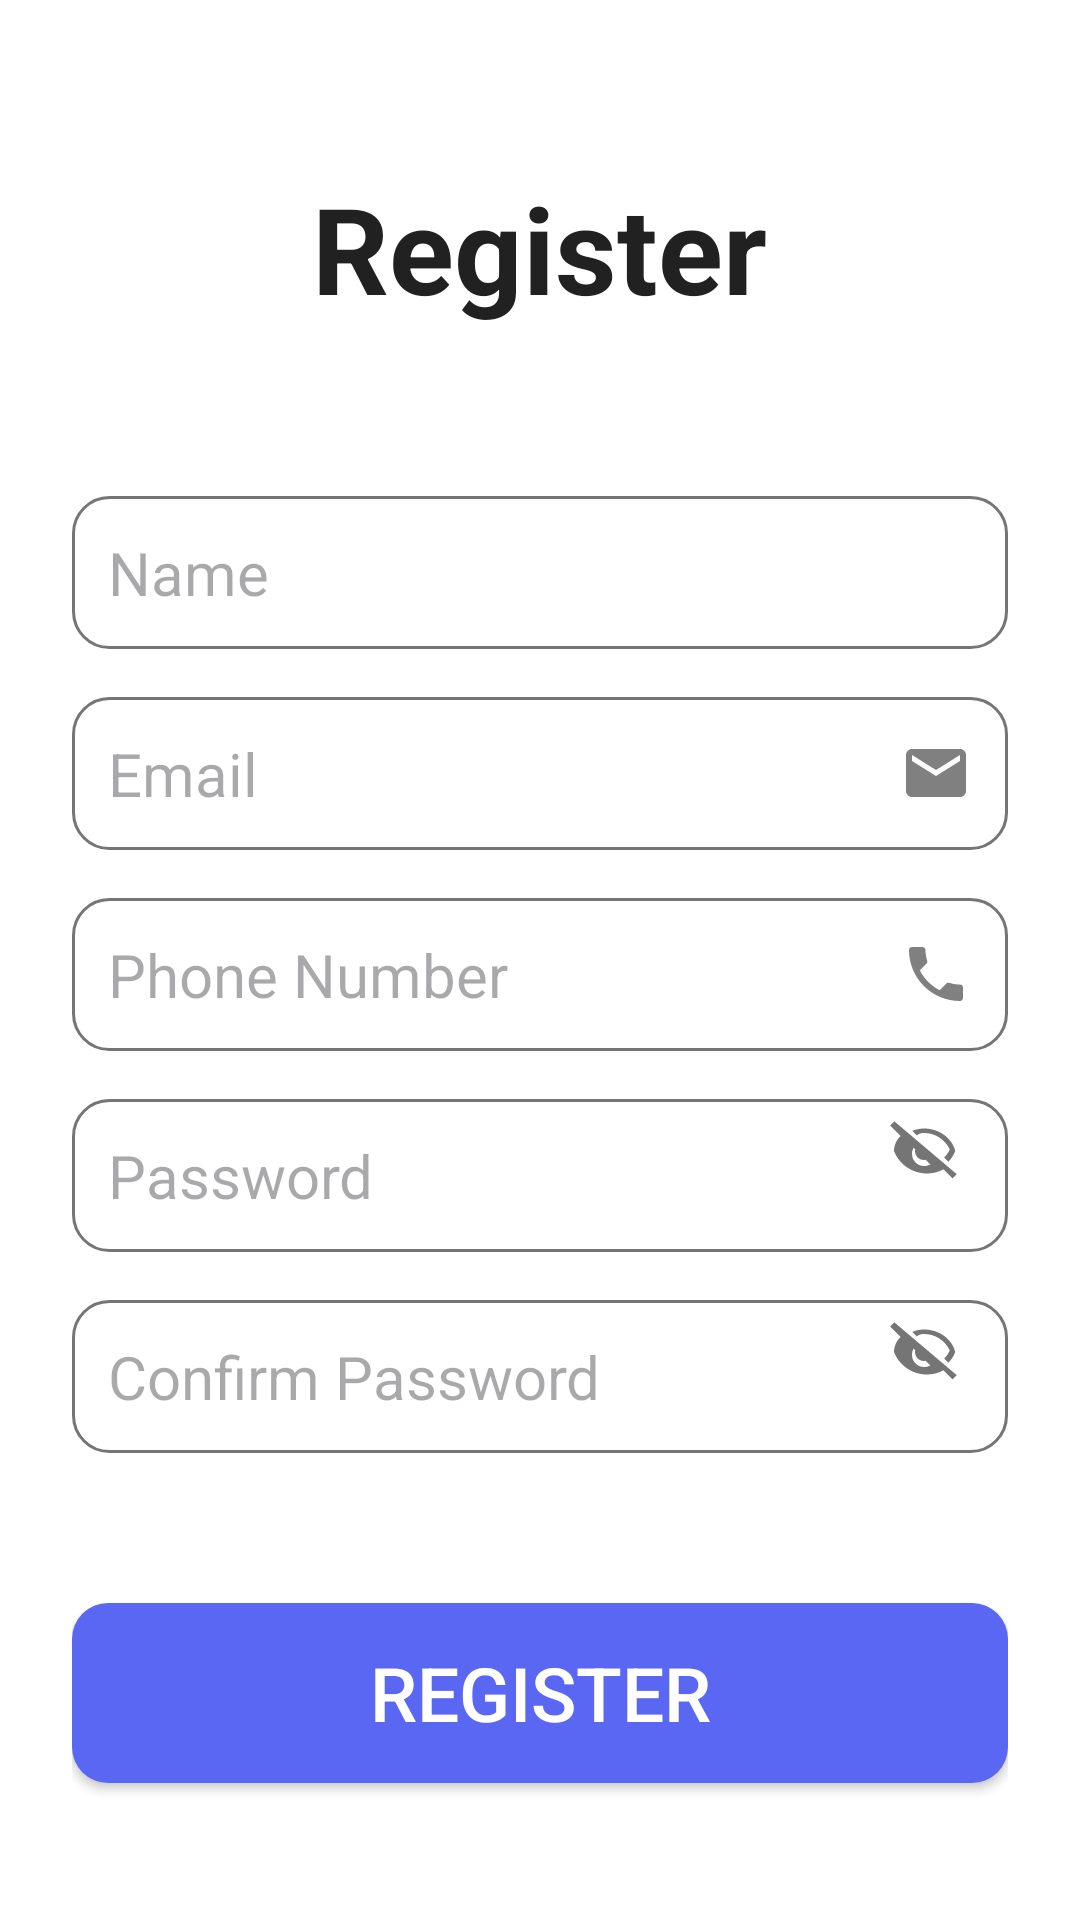

Android layout source for this screen:
<!-- AndroidManifest.xml: application theme Theme.CIVIC -->
<!-- res/layout/activity_register.xml -->
<?xml version="1.0" encoding="utf-8"?>
<LinearLayout
    xmlns:android="http://schemas.android.com/apk/res/android"
    xmlns:tools="http://schemas.android.com/tools"
    android:layout_width="match_parent"
    android:layout_height="match_parent"
    android:background="@color/background"
    android:orientation="vertical"
    android:padding="24dp"
    tools:context=".RegisterActivity">

    
    <TextView
        android:layout_marginTop="32dp"
        android:layout_width="wrap_content"
        android:layout_height="wrap_content"
        android:text="@string/register"
        android:layout_gravity="center"
        android:textSize="40sp"
        android:textStyle="bold"
        android:textColor="@color/textPrimary"
        android:layout_marginBottom="40dp"/>

    
    <EditText
        android:id="@+id/etName"
        android:layout_width="match_parent"
        android:layout_height="wrap_content"
        android:hint="@string/name"
        android:background="@drawable/rounded_edittext"
        android:drawableEnd="@drawable/ic_person"
        android:padding="12dp"
        android:textColor="@color/textSecondary"
        android:textSize="20sp"
        android:inputType="textEmailAddress"
        android:layout_marginTop="16dp"/>

    
    <EditText
        android:id="@+id/etEmail"
        android:layout_width="match_parent"
        android:layout_height="wrap_content"
        android:hint="@string/email"
        android:background="@drawable/rounded_edittext"
        android:drawableEnd="@drawable/ic_email"
        android:padding="12dp"
        android:textColor="@color/textSecondary"
        android:textSize="20sp"
        android:inputType="textEmailAddress"
        android:layout_marginTop="16dp"/>

    
    <EditText
        android:id="@+id/etPhone"
        android:layout_width="match_parent"
        android:layout_height="wrap_content"
        android:hint="@string/phone_number"
        android:background="@drawable/rounded_edittext"
        android:drawableEnd="@drawable/ic_phone"
        android:padding="12dp"
        android:inputType="phone"
        android:textColor="@color/textSecondary"
        android:textSize="20sp"
        android:layout_marginTop="16dp"/>

    <RelativeLayout
        android:layout_width="match_parent"
        android:layout_height="wrap_content">

        
        <EditText
            android:id="@+id/etPassword"
            android:layout_width="match_parent"
            android:layout_height="wrap_content"
            android:hint="Password"
            android:background="@drawable/rounded_edittext"
            android:padding="12dp"
            android:textSize="20sp"
            android:inputType="textPassword"
            android:layout_marginTop="16dp"/>

        
        <ImageView
            android:id="@+id/ivEyeIcon"
            android:layout_width="32dp"
            android:layout_height="24dp"
            android:src="@drawable/ic_eye_closed"
            android:layout_alignParentEnd="true"
            android:layout_centerVertical="true"
            android:layout_marginEnd="12dp"/>
    </RelativeLayout>

    <RelativeLayout
        android:layout_width="match_parent"
        android:layout_height="wrap_content" >

        <EditText
            android:id="@+id/etConfirmPassword"
            android:layout_width="match_parent"
            android:layout_height="wrap_content"
            android:hint="Confirm Password"
            android:background="@drawable/rounded_edittext"
            android:padding="12dp"
            android:textColor="@color/textSecondary"
            android:textSize="20sp"
            android:inputType="textPassword"
            android:layout_marginTop="16dp"/>

        <ImageView
            android:id="@+id/ivEyeSecondIcon"
            android:layout_width="32dp"
            android:layout_height="24dp"
            android:src="@drawable/ic_eye_closed"
            android:layout_alignParentEnd="true"
            android:layout_centerVertical="true"
            android:layout_marginEnd="12dp"/>
    </RelativeLayout>

    
    <Button
        android:id="@+id/btnRegister"
        android:text="@string/register"
        android:textColor="@android:color/white"
        android:backgroundTint="@color/primaryBlue"
        android:layout_marginTop="50dp"
        android:layout_width="match_parent"
        android:layout_height="60dp"
        android:textSize="25sp"
        android:background="@drawable/filled_button"
        />

    
    <LinearLayout
        android:layout_width="match_parent"
        android:layout_height="wrap_content"
        android:layout_marginTop="16dp"
        android:orientation="horizontal"
        android:gravity="center">

        <TextView
            android:layout_width="wrap_content"
            android:layout_height="wrap_content"
            android:text="Already have an account? "
            android:textSize="20sp"
            android:textColor="@color/textPrimary"/>

        <TextView
            android:id="@+id/tvLogin"
            android:layout_width="wrap_content"
            android:layout_height="wrap_content"
            android:text="@string/login"
            android:textSize="20sp"
            android:textColor="@color/primaryVariant"/>
    </LinearLayout>

</LinearLayout>
<!-- resources referenced by this layout -->
<resources>
  <color name="background">#FFFFFF</color>
  <color name="primaryBlue">#5A67F2</color>
  <color name="primaryVariant">#3B4CCA</color>
  <color name="textPrimary">#212121</color>
  <color name="textSecondary">#757575</color>
  <!-- drawable filled_button (drawable) -->
  <shape xmlns:android="http://schemas.android.com/apk/res/android"
      android:shape="rectangle">
      <corners android:radius="12dp"/>   
      <solid android:color="@color/primaryBlue"/> 
  </shape>
  <!-- drawable ic_email (drawable) -->
  <vector xmlns:android="http://schemas.android.com/apk/res/android"
      android:width="24dp"
      android:height="24dp"
      android:viewportWidth="24"
      android:viewportHeight="24">
      <path
          android:fillColor="#808080"
          android:pathData="M20,4H4c-1.1,0 -2,0.9 -2,2v12c0,1.1 0.9,2 2,2h16c1.1,0 2,-0.9 2,-2V6c0,-1.1 -0.9,-2 -2,-2zM20,8l-8,5 -8,-5V6l8,5 8,-5v2z"/>
  </vector>
  <!-- drawable ic_eye_closed (drawable) -->
  <vector xmlns:android="http://schemas.android.com/apk/res/android"
      android:width="24dp"
      android:height="24dp"
      android:viewportWidth="24"
      android:viewportHeight="24"
      android:tint="@color/textSecondary">
  
      <path
          android:fillColor="@android:color/white"
          android:pathData="M12,6c3.7,0 7,2.1 8.6,5.5 -0.5,1 -1.1,1.9 -1.9,2.7l1.4,1.4c1,-1 1.8,-2.2 2.3,-3.6C21.3,7.6 17,4.5 12,4.5c-1.4,0 -2.7,0.3 -3.9,0.8l1.5,1.5C10.3,6.2 11.1,6 12,6zM2.1,2.1L0.7,3.5 4.2,7C2.9,8.2 2,10 2,12c1.7,4.4 6,7.5 11,7.5 2,0 3.9,-0.5 5.5,-1.4l3,3 1.4,-1.4L2.1,2.1zM7.5,9.9l1.6,1.6c-0.1,0.2 -0.1,0.4 -0.1,0.5 0,1.7 1.3,3 3,3 0.2,0 0.3,0 0.5,-0.1l1.6,1.6c-0.6,0.3 -1.3,0.5 -2.1,0.5 -2.2,0 -4,-1.8 -4,-4 0,-0.8 0.2,-1.5 0.5,-2.1z"/>
  </vector>
  <!-- drawable ic_phone (drawable) -->
  <vector xmlns:android="http://schemas.android.com/apk/res/android"
      android:width="24dp"
      android:height="24dp"
      android:viewportWidth="24"
      android:viewportHeight="24">
      <path
          android:fillColor="#808080"
          android:pathData="M6.62,10.79c1.44,2.83 3.76,5.15 6.59,6.59l2.2,-2.2c0.27,-0.27 0.67,-0.36 1.02,-0.24 1.12,0.37 2.33,0.57 3.57,0.57 0.55,0 1,0.45 1,1V20c0,0.55 -0.45,1 -1,1 -9.39,0 -17,-7.61 -17,-17 0,-0.55 0.45,-1 1,-1h3.5c0.55,0 1,0.45 1,1 0,1.25 0.2,2.45 0.57,3.57 0.11,0.35 0.03,0.74 -0.25,1.02l-2.2,2.2z"/>
  </vector>
  <!-- drawable rounded_edittext (drawable) -->
  <shape xmlns:android="http://schemas.android.com/apk/res/android"
      android:shape="rectangle">
  
      
      <solid android:color="@android:color/white" />
  
      
      <corners android:radius="12dp" />
  
      
      <stroke
          android:width="1dp"
          android:color="@color/textSecondary" />
  </shape>
  <string name="email">Email</string>
  <string name="login">Login</string>
  <string name="name">Name</string>
  <string name="phone_number">Phone Number</string>
  <string name="register">Register</string>
  <style name="Theme.CIVIC" parent="Base.Theme.CIVIC" />
  <style name="Base.Theme.CIVIC" parent="Theme.Material3.DayNight.NoActionBar">
          
          
      </style>
</resources>
